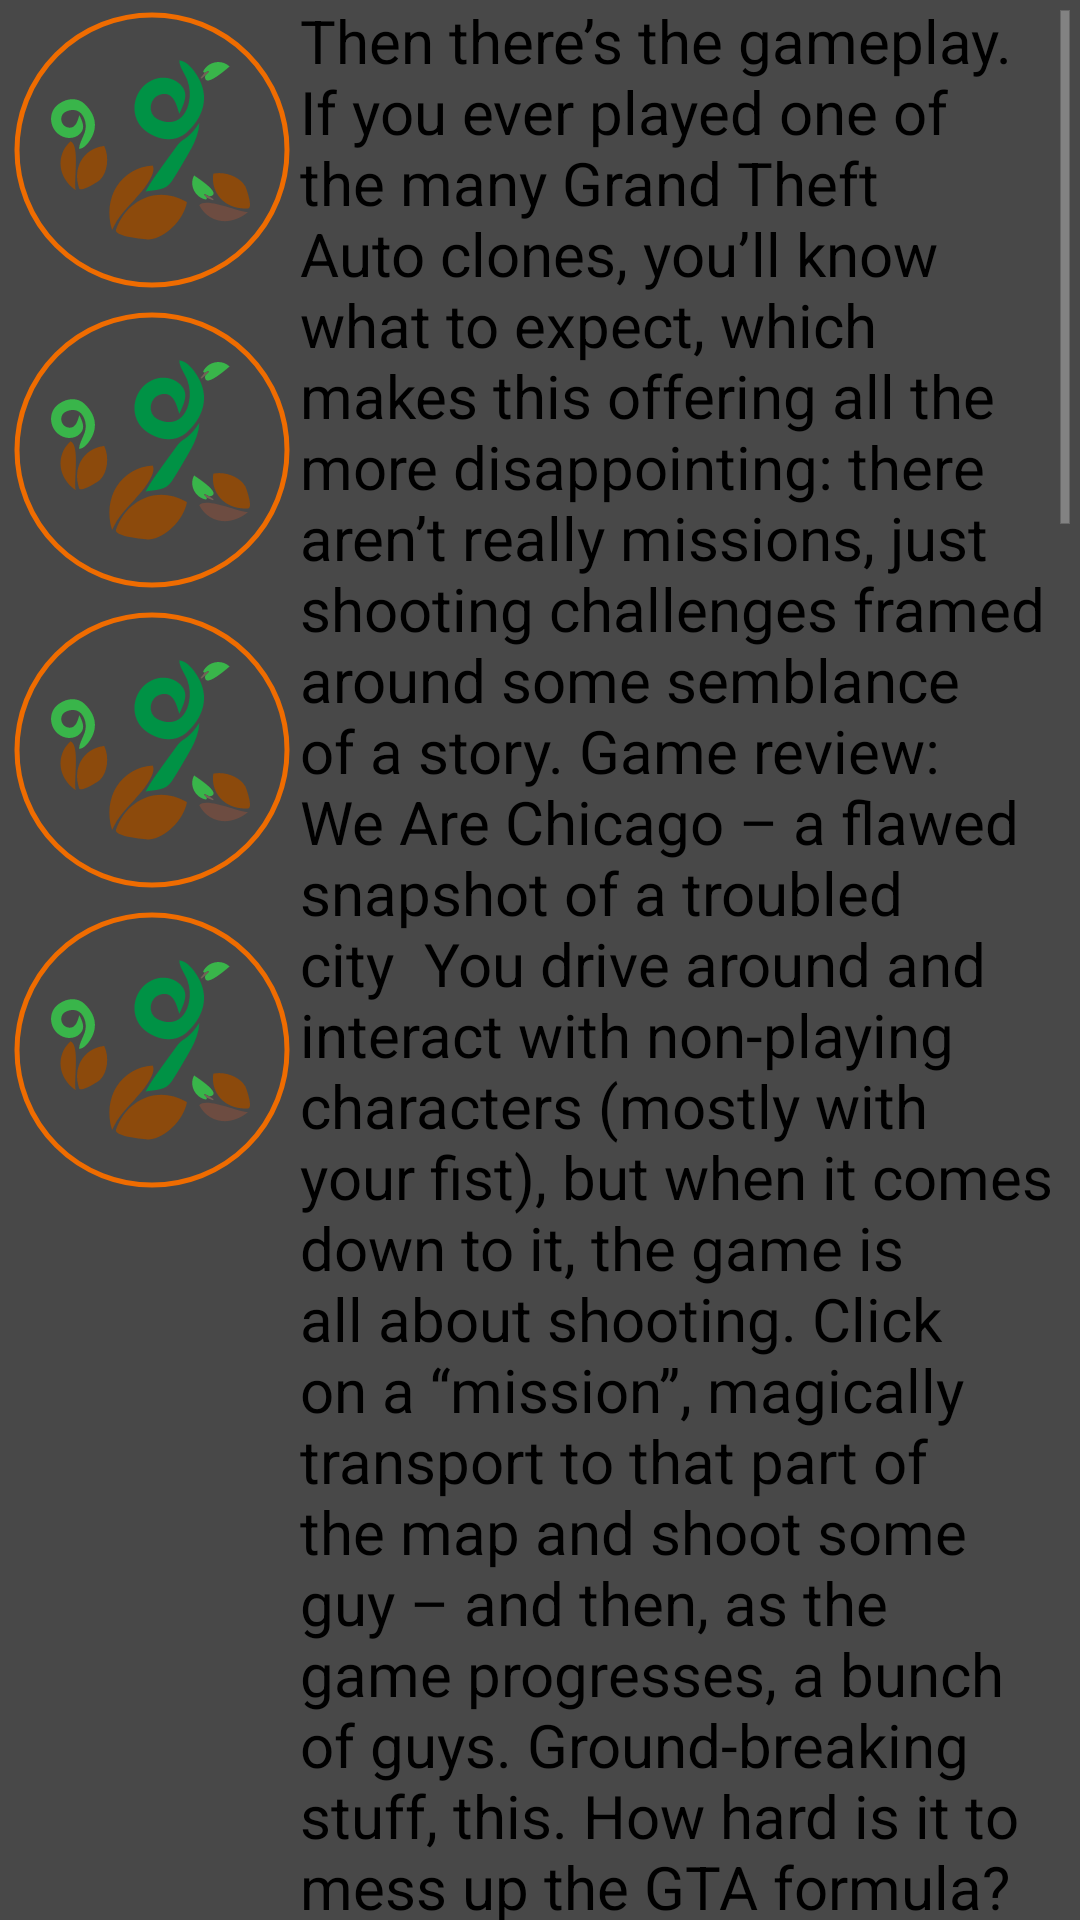

Reconstruct the res/layout file that produces this screen, plus the resources it refers to.
<!-- AndroidManifest.xml: application theme android:Theme.Holo.NoActionBar.Fullscreen -->
<!-- res/layout/jobbfrag_layout.xml -->
<?xml version="1.0" encoding="utf-8"?>
<LinearLayout
    xmlns:android="http://schemas.android.com/apk/res/android"
    android:orientation="horizontal"
    android:layout_width="fill_parent"
    android:layout_height="fill_parent"
    android:background="#8888">
    <ScrollView
        android:layout_width="wrap_content"
        android:layout_height="wrap_content">
    <LinearLayout
        android:layout_width="wrap_content"
        android:layout_height="wrap_content"
        android:orientation="vertical">
        <ImageView
            android:layout_width="100dp"
            android:layout_height="100dp"
            android:layout_gravity="center_vertical"
            android:src="@drawable/ic_magvak" />
        <ImageView
            android:layout_width="100dp"
            android:layout_height="100dp"
            android:layout_gravity="center_vertical"
            android:src="@drawable/ic_magvak" />
        <ImageView
            android:layout_width="100dp"
            android:layout_height="100dp"
            android:layout_gravity="center_vertical"
            android:src="@drawable/ic_magvak" />
    <ImageView
        android:layout_width="100dp"
        android:layout_height="100dp"
        android:layout_gravity="center_vertical"
        android:src="@drawable/ic_magvak" />
    </LinearLayout>
    </ScrollView>
    <ScrollView
        android:layout_width="match_parent"
        android:layout_height="match_parent">
    <TextView
        android:layout_width="wrap_content"
        android:layout_height="wrap_content"
        android:text="Then there’s the gameplay. If you ever played one of the many Grand Theft Auto clones, you’ll know what to expect, which makes this offering all the more disappointing: there aren’t really missions, just shooting challenges framed around some semblance of a story.
Game review: We Are Chicago – a flawed snapshot of a troubled city

You drive around and interact with non-playing characters (mostly with your fist), but when it comes down to it, the game is all about shooting. Click on a “mission”, magically transport to that part of the map and shoot some guy – and then, as the game progresses, a bunch of guys. Ground-breaking stuff, this.
How hard is it to mess up the GTA formula? Roughneck characters, gangster talk, cool car chases, a slightly realistic city and missions that seem important, even when they’re not. None of that is present in Gangstar: New Orleans, another free-to-play cash grab made for angry teens whose parents wouldn’t buy them the latest open-world console release.

MOST POPULAR

VIEWEDSHAREDCOMMENTED
1
November 22 was the 20th anniversary of INXS singer’s death, and to commemorate this, we have an archive interview with the star before his first Hong Kong gigs. Three years later he was found dead in a Sydney hotel room
Michael Hutchence talks about growing up in Hong Kong
2
Buddhist former Merrill Lynch Asia Pacific head Michael Dobbs-Higginson recalls a life of thrills and spills, Hong Kong as a base but hardly a home, and a time when ‘lying and stealing’ didn’t define investment banking
Ex-Hong Kong bank chief on a nobler era and his life of adventure
3
This still from the documentary Poets on Permits highlights the feeling of loneliness and isolation felt by many migrant workers in Singapore.
Singapore’s lonely migrant worker poets feature in documentary
4
“The Anooki shake up Hong Kong”, one of 16 installations lighting up for three nights on Hong Kong Island and in Kowloon for three nights this week. Photo: Bernice Chan
A bamboo forest in Statue Square? It’s just a trick of the light
5
Sandy beaches, theme parks, shopping malls, golf courses – the city has it all. No wonder more than 3.6 mil­lion Chinese rate it their favourite Western tourist destination. Downsides include horrendous traffic and drug-related crime
The good, bad and ugly sides to a holiday on Australia’s Gold Coast
PROMOTIONS
Register for a free copy of Home Essentials 2018 now
Register for a free copy of Home Essentials 2018 now
 "
        android:textColor="#000000"
        android:textSize="20sp" />
   </ScrollView>
    

</LinearLayout>
<!-- resources referenced by this layout -->
<resources>
  <!-- drawable ic_magvak: vector/xml drawable (drawable, 3453 chars, omitted) -->
</resources>
